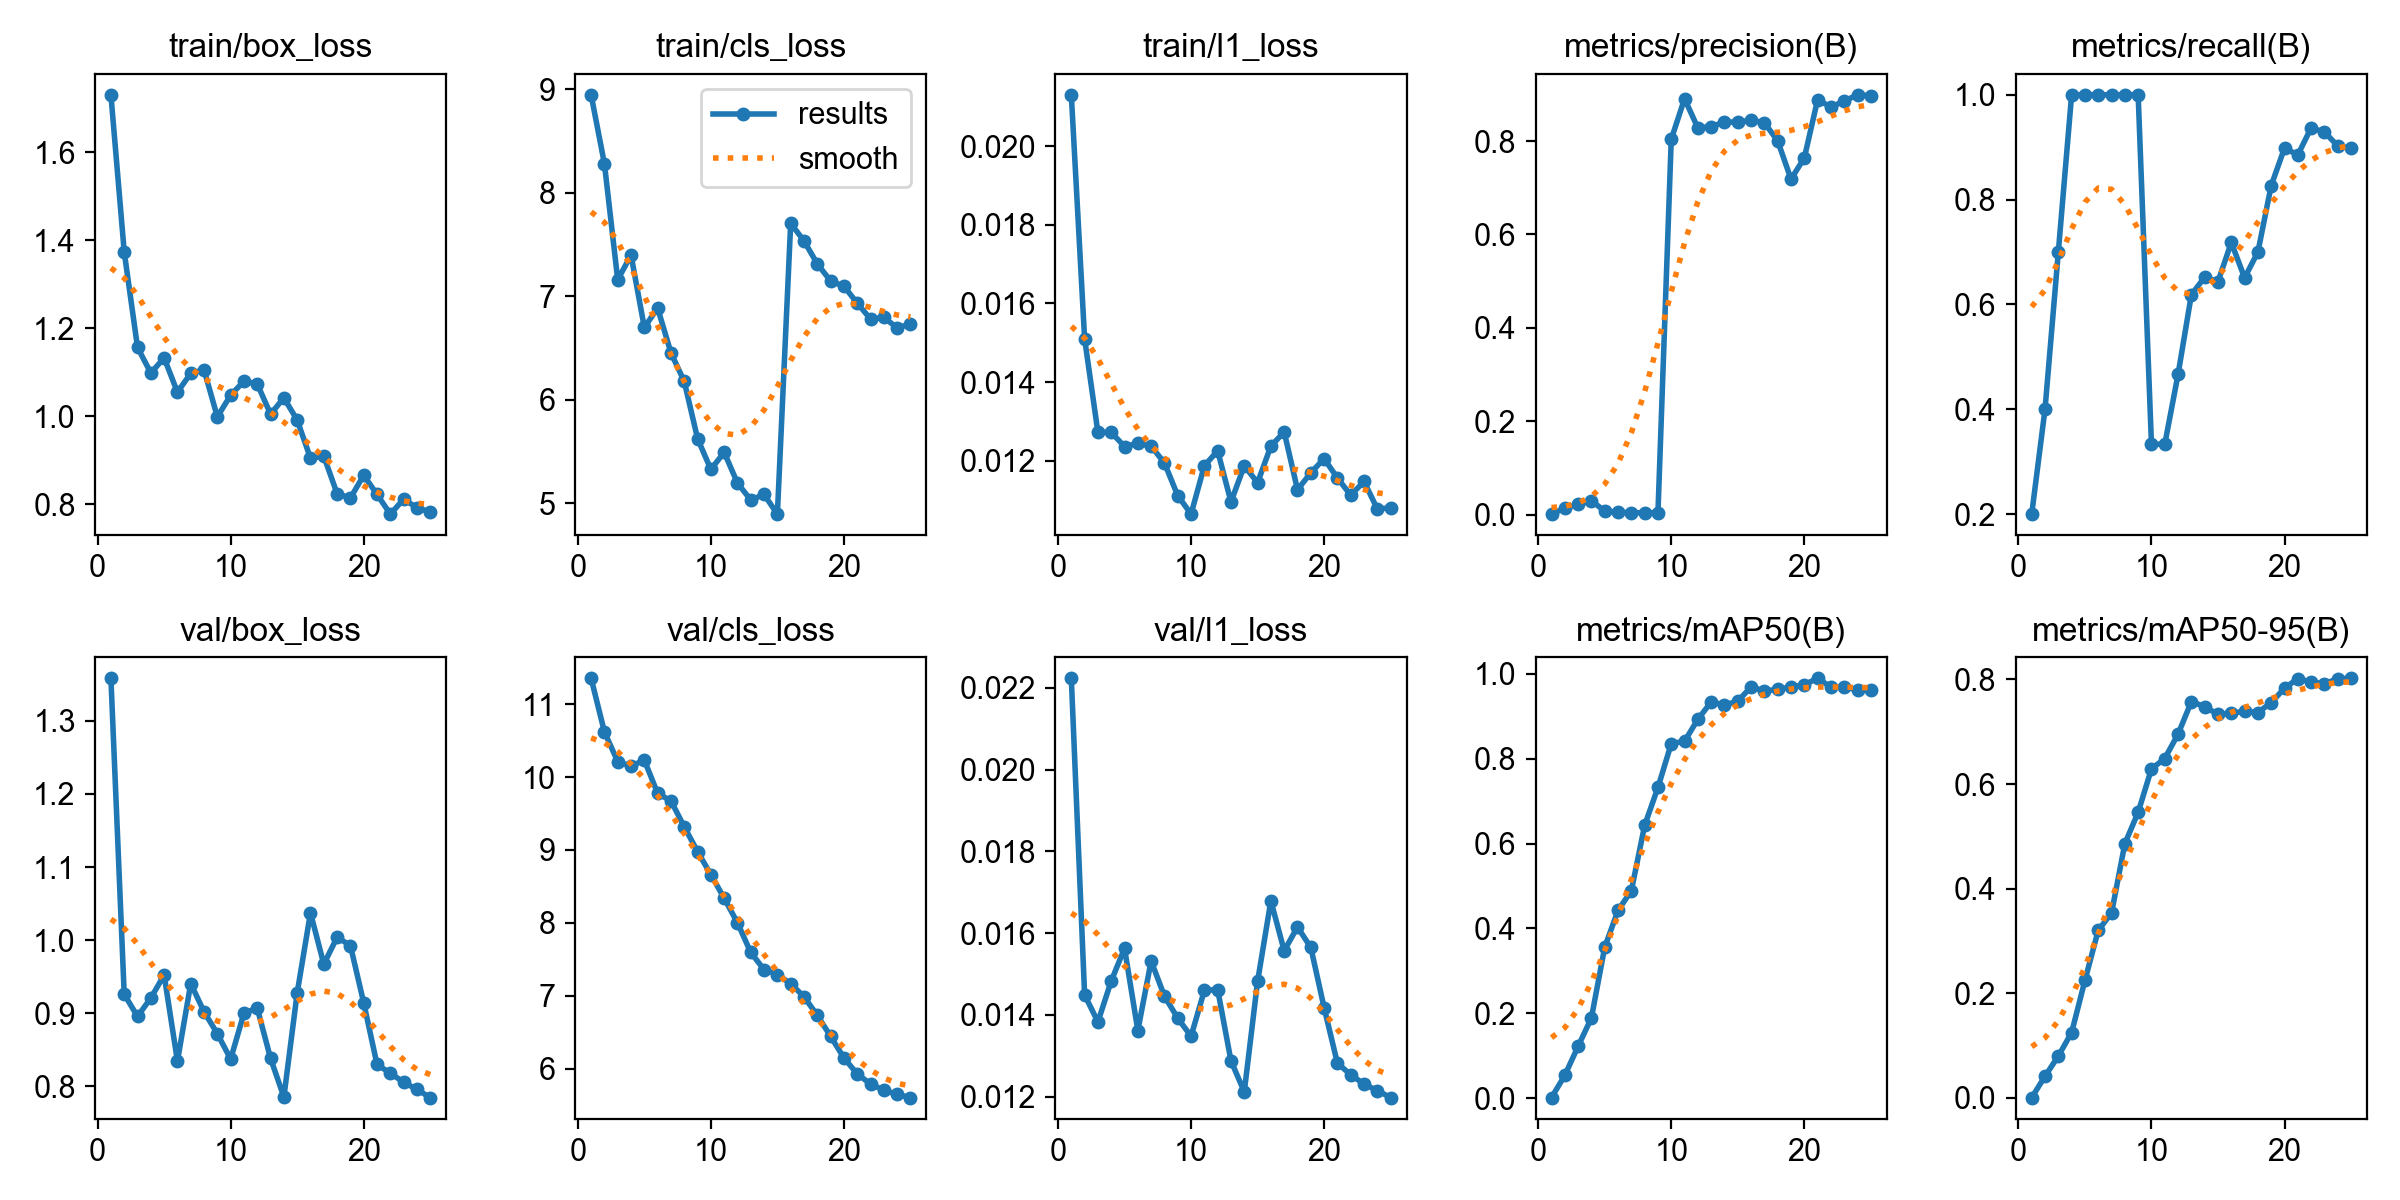

The table this chart was drawn from, first rows:
epoch, time, train/box_loss, train/cls_loss, train/l1_loss, metrics/precision(B), metrics/recall(B), metrics/mAP50(B), metrics/mAP50-95(B), val/box_loss, val/cls_loss, val/l1_loss, lr/pg0, lr/pg1, lr/pg2
1, 117.5, 1.73, 8.948, 0.02131, 0.00114, 0.2, 0.00115, 0.00031, 1.358, 11.36, 0.02223, 0.0002917, 0.0002917, 0.0002917
2, 231.1, 1.373, 8.282, 0.0151, 0.01415, 0.4, 0.05366, 0.04109, 0.9261, 10.62, 0.01449, 0.0006002, 0.0006002, 0.0006002
3, 345.5, 1.156, 7.16, 0.01272, 0.02172, 0.7, 0.122, 0.07968, 0.8957, 10.21, 0.01383, 0.0008824, 0.0008824, 0.0008824
4, 462.3, 1.098, 7.4, 0.01272, 0.03022, 1, 0.1892, 0.1246, 0.9209, 10.15, 0.01483, 0.0008812, 0.0008812, 0.0008812
5, 1491, 1.132, 6.699, 0.01236, 0.00717, 1, 0.3558, 0.2244, 0.9523, 10.23, 0.01563, 0.0008416, 0.0008416, 0.0008416
6, 1609, 1.054, 6.887, 0.01244, 0.00488, 1, 0.4422, 0.3202, 0.8347, 9.777, 0.01362, 0.000802, 0.000802, 0.000802
7, 1724, 1.097, 6.455, 0.01237, 0.00407, 1, 0.4888, 0.3533, 0.9407, 9.673, 0.01532, 0.0007624, 0.0007624, 0.0007624
8, 2750, 1.105, 6.178, 0.01194, 0.00407, 1, 0.6429, 0.4859, 0.9022, 9.319, 0.01446, 0.0007228, 0.0007228, 0.0007228
9, 3058, 0.9983, 5.626, 0.01111, 0.00404, 1, 0.7322, 0.5459, 0.8722, 8.977, 0.01392, 0.0006832, 0.0006832, 0.0006832
10, 3170, 1.048, 5.327, 0.01064, 0.8038, 0.3333, 0.8355, 0.629, 0.8374, 8.661, 0.01348, 0.0006436, 0.0006436, 0.0006436
11, 3286, 1.079, 5.493, 0.01187, 0.8906, 0.3333, 0.8411, 0.6487, 0.9002, 8.337, 0.0146, 0.000604, 0.000604, 0.000604
12, 3398, 1.073, 5.196, 0.01225, 0.8279, 0.4667, 0.8928, 0.6955, 0.907, 8.001, 0.01462, 0.0005644, 0.0005644, 0.0005644
13, 3520, 1.005, 5.032, 0.01095, 0.8309, 0.6186, 0.9337, 0.7575, 0.8384, 7.592, 0.01288, 0.0005248, 0.0005248, 0.0005248
14, 4311, 1.042, 5.085, 0.01187, 0.8405, 0.652, 0.9264, 0.748, 0.7855, 7.357, 0.01212, 0.0004852, 0.0004852, 0.0004852
15, 4659, 0.9911, 4.896, 0.01144, 0.8406, 0.6435, 0.9357, 0.7332, 0.928, 7.29, 0.01482, 0.0004456, 0.0004456, 0.0004456
16, 4775, 0.9042, 7.705, 0.01237, 0.8444, 0.7183, 0.9691, 0.7357, 1.037, 7.164, 0.01679, 0.000406, 0.000406, 0.000406
17, 4889, 0.909, 7.536, 0.01273, 0.8394, 0.6509, 0.9596, 0.7389, 0.9672, 6.986, 0.01557, 0.0003664, 0.0003664, 0.0003664
18, 5064, 0.8238, 7.314, 0.01126, 0.8001, 0.7, 0.9633, 0.7368, 1.004, 6.729, 0.01615, 0.0003268, 0.0003268, 0.0003268
19, 5878, 0.8139, 7.149, 0.01169, 0.7184, 0.8268, 0.9688, 0.7557, 0.9926, 6.442, 0.01565, 0.0002872, 0.0002872, 0.0002872
20, 5988, 0.8657, 7.098, 0.01205, 0.7637, 0.8984, 0.9744, 0.7831, 0.9144, 6.146, 0.01418, 0.0002476, 0.0002476, 0.0002476
21, 6100, 0.8222, 6.935, 0.01156, 0.8885, 0.8853, 0.9894, 0.8017, 0.8301, 5.927, 0.01282, 0.000208, 0.000208, 0.000208
22, 6275, 0.7774, 6.781, 0.01112, 0.8728, 0.9369, 0.9688, 0.795, 0.8181, 5.788, 0.01254, 0.0001684, 0.0001684, 0.0001684
23, 6384, 0.811, 6.796, 0.01147, 0.8855, 0.9289, 0.9688, 0.7919, 0.8059, 5.702, 0.01231, 0.0001288, 0.0001288, 0.0001288
24, 6586, 0.792, 6.697, 0.01077, 0.899, 0.9027, 0.9621, 0.8013, 0.7959, 5.644, 0.01215, 8.92e-05, 8.92e-05, 8.92e-05
25, 6930, 0.782, 6.732, 0.0108, 0.8972, 0.8979, 0.9621, 0.8022, 0.7848, 5.601, 0.01198, 4.96e-05, 4.96e-05, 4.96e-05
